Labelled photos from "test-categorical", an image-classification folder in igonzalezespi/TFG. The possible labels are: altogrado, ascus, bajogrado, benign.

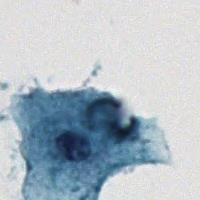
Label: benign

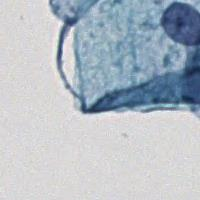
Label: benign

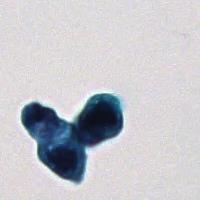
Label: altogrado

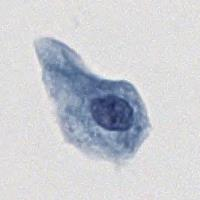
Label: ascus

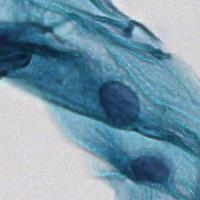
Label: benign

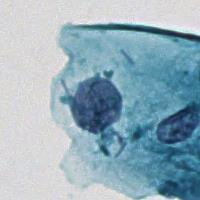
Label: ascus
